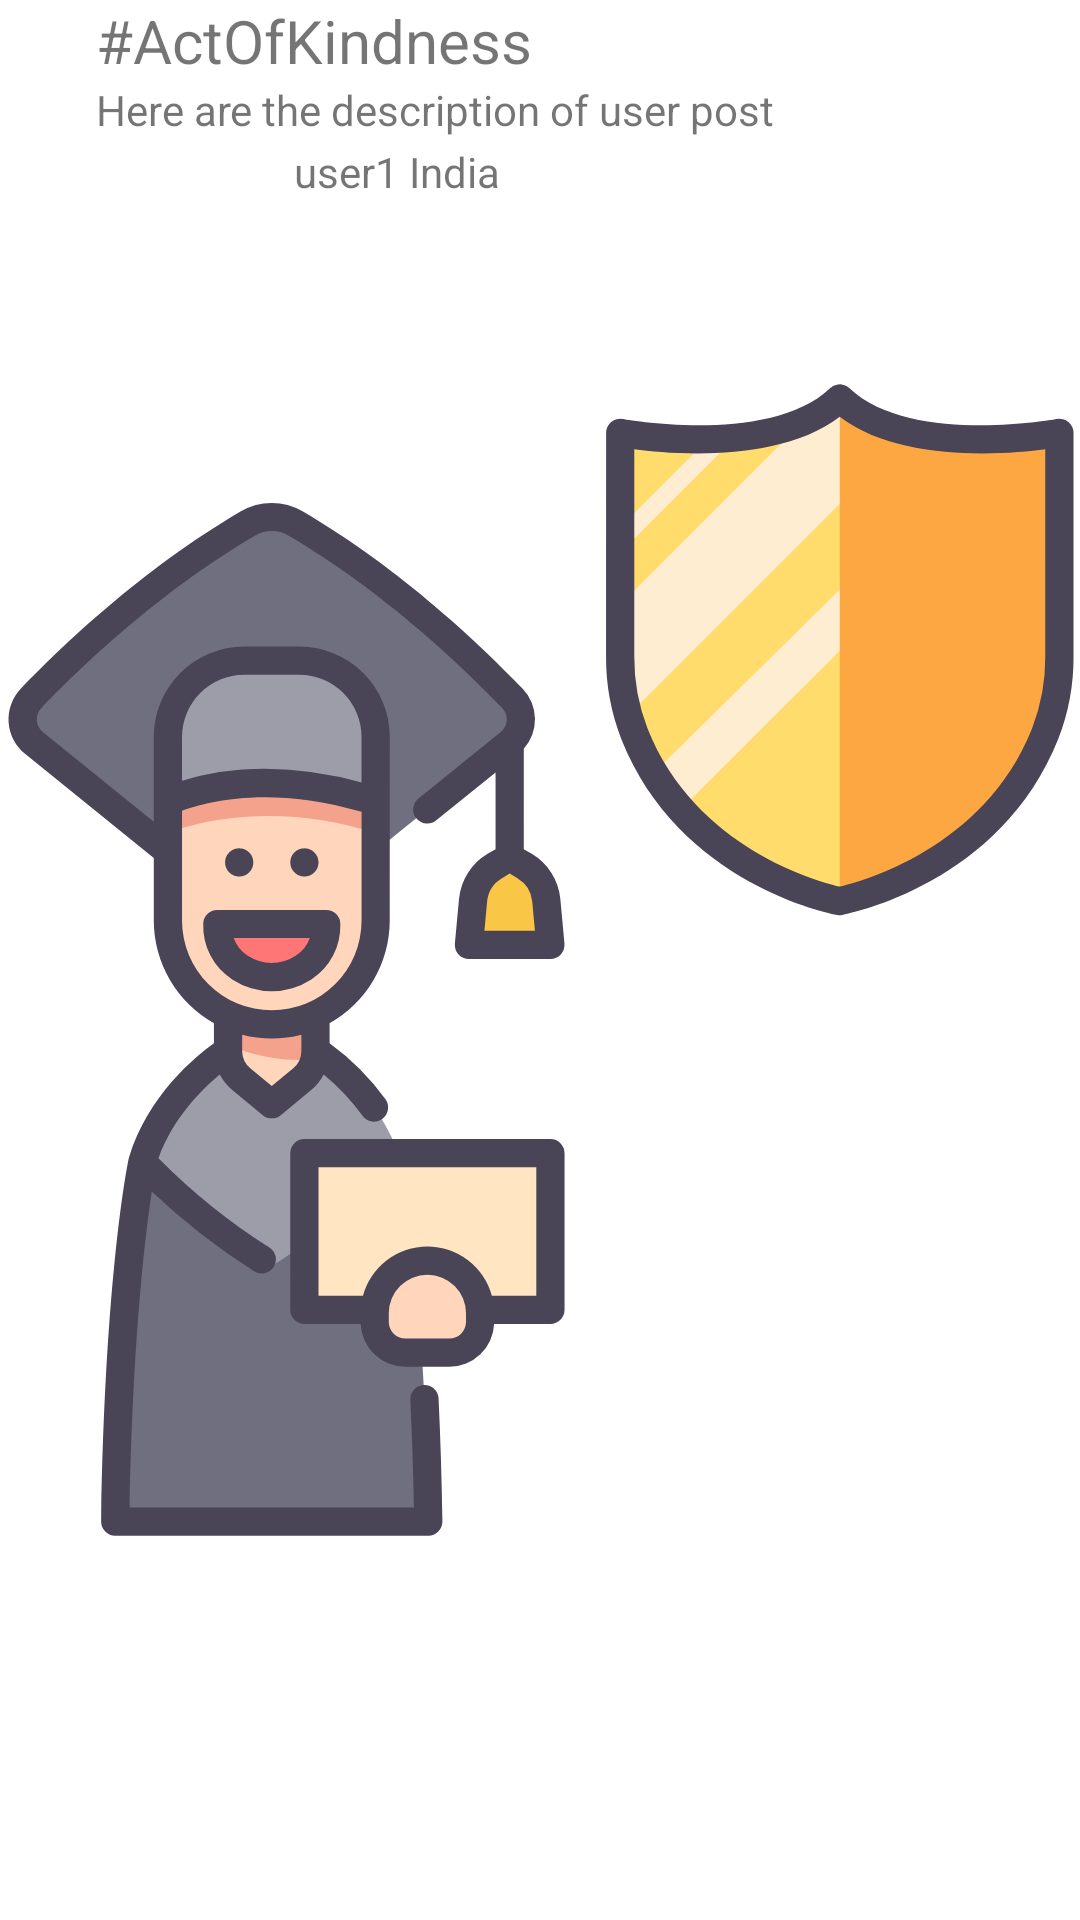

Produce the Android XML layout that renders to this screen, including the resource entries it uses.
<!-- AndroidManifest.xml: application theme Theme.EduBridge -->
<!-- res/layout/feed.xml -->
<?xml version="1.0" encoding="utf-8"?>
<androidx.constraintlayout.widget.ConstraintLayout
    xmlns:android="http://schemas.android.com/apk/res/android"
    xmlns:app="http://schemas.android.com/apk/res-auto"
    xmlns:tools="http://schemas.android.com/tools"
    android:layout_width="match_parent"
    android:layout_height="wrap_content"
    android:paddingBottom="20dp">

    <ImageView
        android:id="@+id/userImage"
        android:layout_width="50dp"
        android:layout_height="50dp"
        android:layout_marginStart="32dp"
        android:layout_marginTop="32dp"
        android:src="@mipmap/ic_launcher_round"
        app:layout_constraintStart_toStartOf="parent"
        app:layout_constraintTop_toTopOf="parent" />

    <TextView
        android:id="@+id/userName"
        android:layout_width="wrap_content"
        android:layout_height="wrap_content"
        android:layout_marginStart="16dp"
        android:text="user1 India"
        app:layout_constraintBottom_toBottomOf="@+id/userImage"
        app:layout_constraintStart_toEndOf="@+id/userImage"
        app:layout_constraintTop_toTopOf="@+id/userImage" />

    <TextView
        android:id="@+id/postTitle"
        android:layout_width="wrap_content"
        android:layout_height="wrap_content"
        android:text="#ActOfKindness"
        android:textSize="20sp"
        app:layout_constraintStart_toStartOf="@+id/userImage"
        tools:layout_editor_absoluteY="106dp" />

    <TextView
        android:id="@+id/postDescription"
        android:layout_width="wrap_content"
        android:layout_height="wrap_content"
        android:text="Here are the description of user post"
        app:layout_constraintStart_toStartOf="@+id/postTitle"
        app:layout_constraintTop_toBottomOf="@+id/postTitle" />

    <ImageView
        android:id="@+id/postImage"
        android:layout_width="400dp"
        android:layout_height="500dp"
        android:layout_marginTop="24dp"
        android:src="@drawable/education"
        app:layout_constraintEnd_toEndOf="parent"
        app:layout_constraintStart_toStartOf="parent"
        app:layout_constraintTop_toBottomOf="@+id/postDescription" />


</androidx.constraintlayout.widget.ConstraintLayout>
<!-- resources referenced by this layout -->
<resources>
  <!-- drawable education: vector/xml drawable (drawable, 7469 chars, omitted) -->
  <style name="Theme.EduBridge" parent="Theme.MaterialComponents.DayNight.NoActionBar">
          
          <item name="colorPrimary">@color/purple_500</item>
          <item name="colorPrimaryVariant">@color/purple_700</item>
          <item name="colorOnPrimary">@color/white</item>
          
          <item name="colorSecondary">@color/teal_200</item>
          <item name="colorSecondaryVariant">@color/teal_700</item>
          <item name="colorOnSecondary">@color/black</item>
          
          <item name="android:statusBarColor">?attr/colorPrimaryVariant</item>
          
      </style>
  <color name="purple_500">#FF6200EE</color>
  <color name="purple_700">#FF3700B3</color>
  <color name="white">#FFFFFFFF</color>
  <color name="teal_200">#FF03DAC5</color>
  <color name="teal_700">#FF018786</color>
  <color name="black">#FF000000</color>
</resources>
